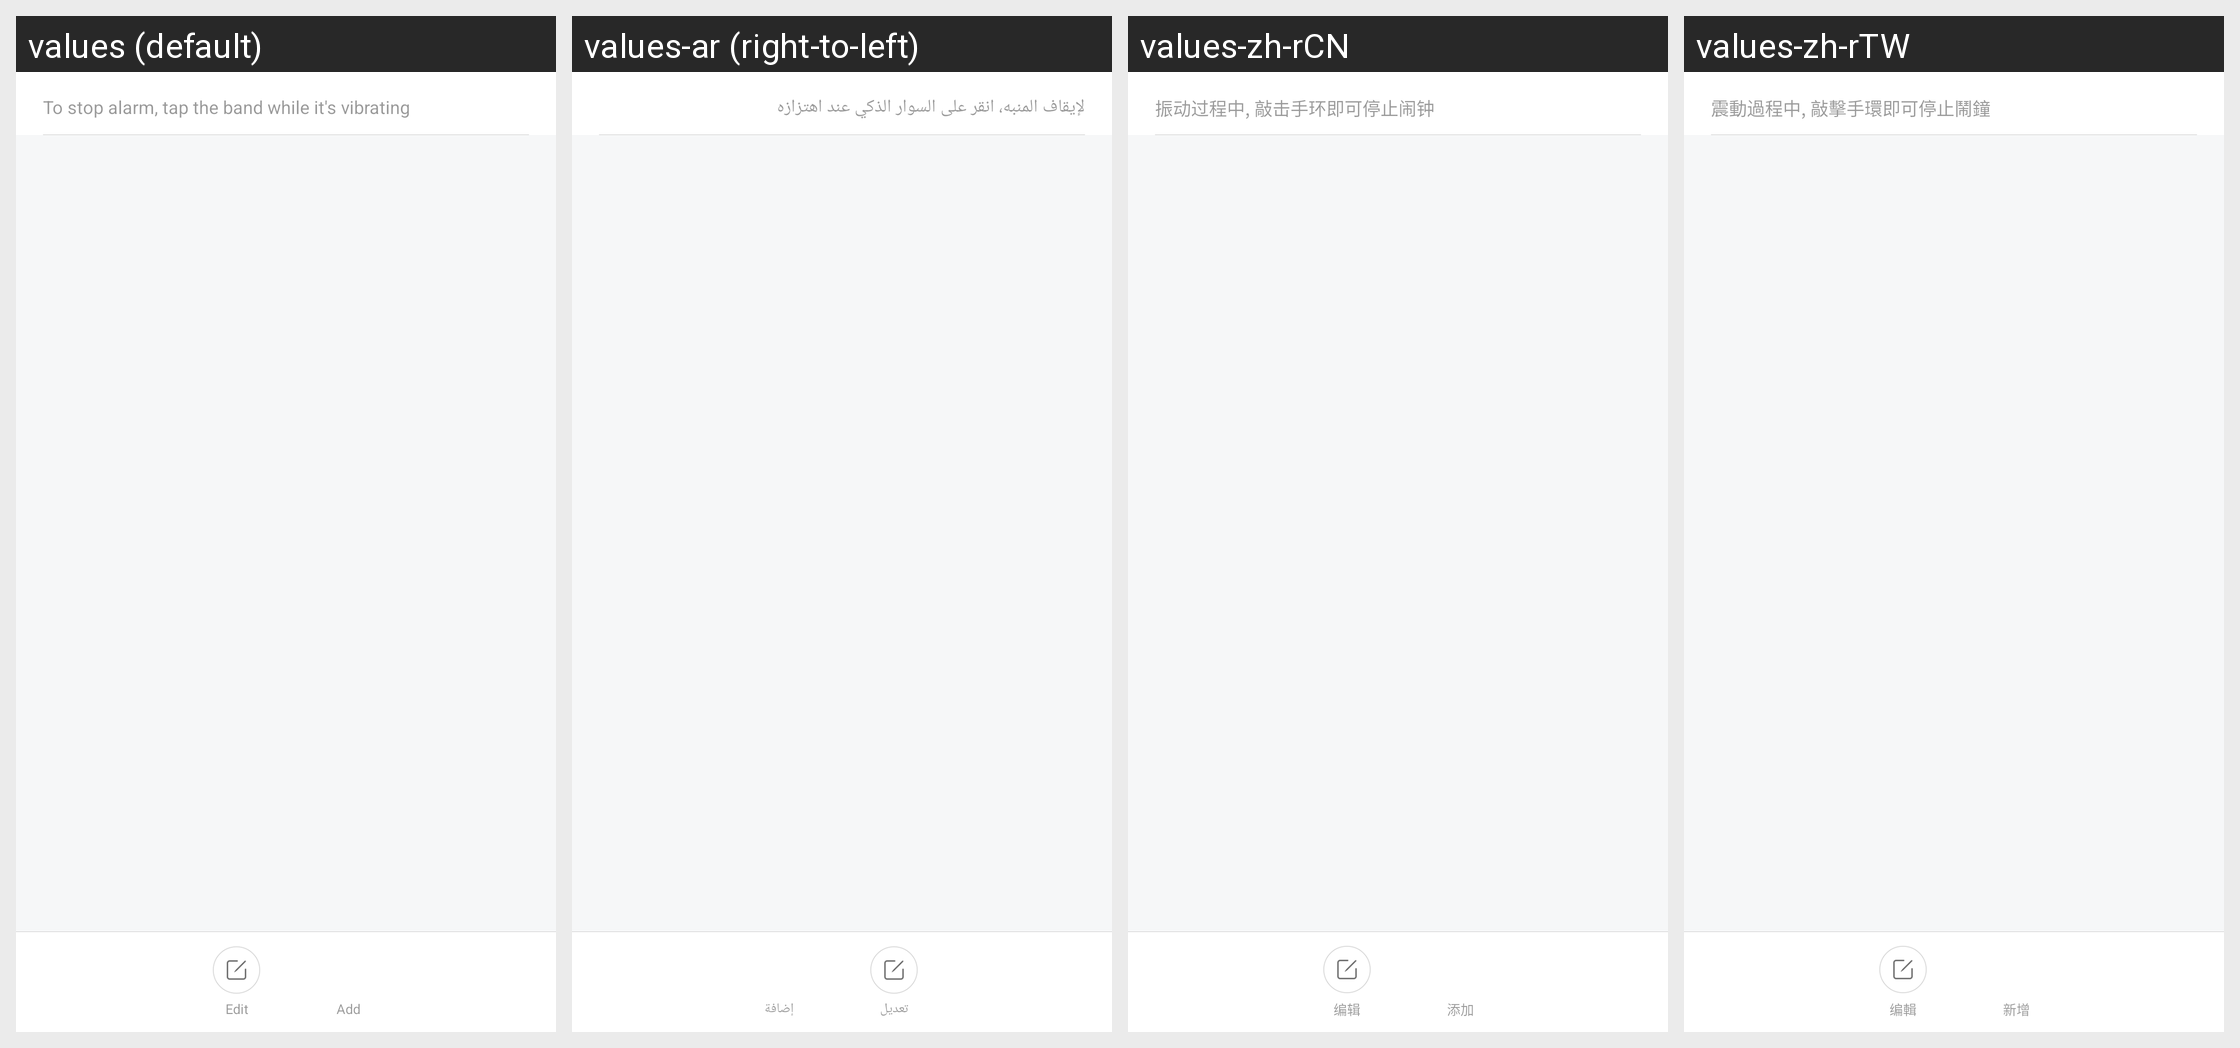

The Android screen above is rendered under several locales of the same app. Produce the string resources it draws, with the default and per-locale values.
Android screen res/layout/activity_miband_alarm.xml rendered under 4 locales, left to right: values (default), values-ar (right-to-left), values-zh-rCN, values-zh-rTW. Device: Nexus 5 (rendered at 1080×1920; each locale shown at half size, 540×960, under a caption strip naming it); theme FullScreenStyle.
Other locales in the repository, not shown: values-af, values-am, values-az-rAZ, values-bn, values-ca, values-cs, values-da, values-de, values-en-rAU, values-en-rGB, values-en-rIN, values-en-rSS, values-es, values-es-rES, values-es-rUS, values-et-rEE, values-eu-rES, values-fa, values-fa-rIR, values-fi, values-fr, values-fr-rCA, values-gl-rES, values-gu, values-gu-rIN, values-ha-rNG, values-hr, values-hu, values-hy-rAM, values-in, values-is-rIS, values-it, values-iw, values-iw-rIL, values-ja, values-ka-rGE, values-kk-rKZ, values-km-rKH, values-kn, values-ko, values-ky-rKG, values-lo-rLA, values-lt, values-lv, values-mk-rMK, values-ml, values-mn-rMN, values-mr, values-ms, values-ms-rMY, values-nb, values-ne-rIN, values-ne-rNP, values-nl, values-or-rIN, values-pa, values-pl, values-pt, values-pt-rBR, values-pt-rPT, values-ro, values-si-rLK, values-sk, values-sl, values-sq-rAL, values-sr, values-sv, values-sw, values-ta, values-te, values-tl, values-tr, values-ur, values-ur-rIN, values-ur-rPK, values-uz-rUZ, values-vi, values-zh-rHK, values-zu.
Strings drawn on this screen, with the default value and each locale's value (text and hints the layout hard-codes, and strings that could not be matched under every locale, appear in the picture but are not listed):

miband_tips
  values: To stop alarm, tap the band while it's vibrating
  values-ar: لإيقاف المنبه، انقر على السوار الذكي عند اهتزازه
  values-zh-rCN: 振动过程中, 敲击手环即可停止闹钟
  values-zh-rTW: 震動過程中, 敲擊手環即可停止鬧鐘

edit
  values: Edit
  values-ar: تعديل
  values-zh-rCN: 编辑
  values-zh-rTW: 编輯

smart_alarm_add
  values: Add
  values-ar: إضافة
  values-zh-rCN: 添加
  values-zh-rTW: 新增
